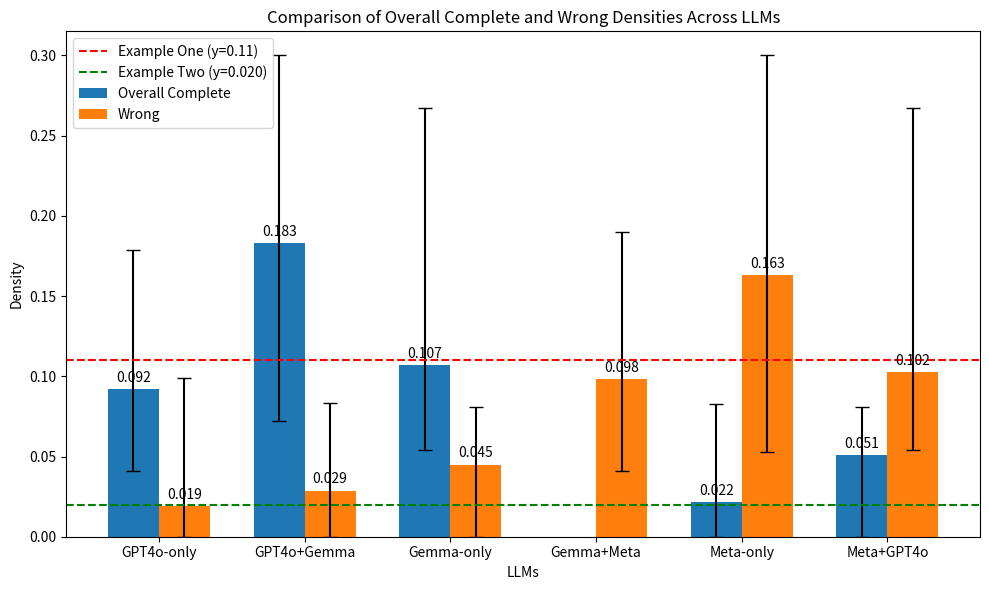

Write Python code to recreate this figure.
import matplotlib.pyplot as plt
import numpy as np

# Reorder the labels and corresponding data
labels = ['GPT4o-only', 'GPT4o+Gemma', 'Gemma-only', 'Gemma+Meta', 'Meta-only', 'Meta+GPT4o']
overall_avg = [0.0918, 0.183, 0.107, np.nan, 0.0215, 0.0510]
overall_min = [0.041, 0.072, 0.054, np.nan, 0.0, 0.0]
overall_max = [0.179, 0.3, 0.267, np.nan, 0.083, 0.081]
wrong_avg = [0.0189, 0.0288, 0.045, 0.0980, 0.1629, 0.1025]
wrong_min = [0.0, 0.0, 0.0, 0.0410, 0.053, 0.054]
wrong_max = [0.099, 0.0833, 0.081, 0.190, 0.3, 0.267]

x = np.arange(len(labels))  # the label locations
width = 0.35  # the width of the bars

# Plotting
fig, ax = plt.subplots(figsize=(10, 6))

# Overall Complete Bars with Error Bars
rects1 = ax.bar(x - width/2, overall_avg, width, label='Overall Complete', 
                yerr=[np.subtract(overall_avg, overall_min), np.subtract(overall_max, overall_avg)], capsize=5)

# Wrong Density Bars with Error Bars
rects2 = ax.bar(x + width/2, wrong_avg, width, label='Wrong', 
                yerr=[np.subtract(wrong_avg, wrong_min), np.subtract(wrong_max, wrong_avg)], capsize=5)


# Add dotted lines for example one and example two
ax.axhline(y=0.11, color='r', linestyle='--', label='Example One (y=0.11)')
ax.axhline(y=0.020, color='g', linestyle='--', label='Example Two (y=0.020)')

# Labels and Titles
ax.set_xlabel('LLMs')
ax.set_ylabel('Density')
ax.set_title('Comparison of Overall Complete and Wrong Densities Across LLMs')
ax.set_xticks(x)
ax.set_xticklabels(labels)
ax.legend(loc='upper left')

# Adding the values above bars for readability
def autolabel(rects, ax):
    """Attach a text label above each bar in *rects*, displaying its height."""
    for rect in rects:
        height = rect.get_height()
        if not np.isnan(height):  # Skip NaN bars
            ax.annotate('{}'.format(round(height, 3)),
                        xy=(rect.get_x() + rect.get_width() / 2, height),
                        xytext=(0, 3),  # 3 points vertical offset
                        textcoords="offset points",
                        ha='center', va='bottom')




autolabel(rects1, ax)
autolabel(rects2, ax)

plt.tight_layout()
plt.savefig("./density_comparison_reordered.png")
plt.show()